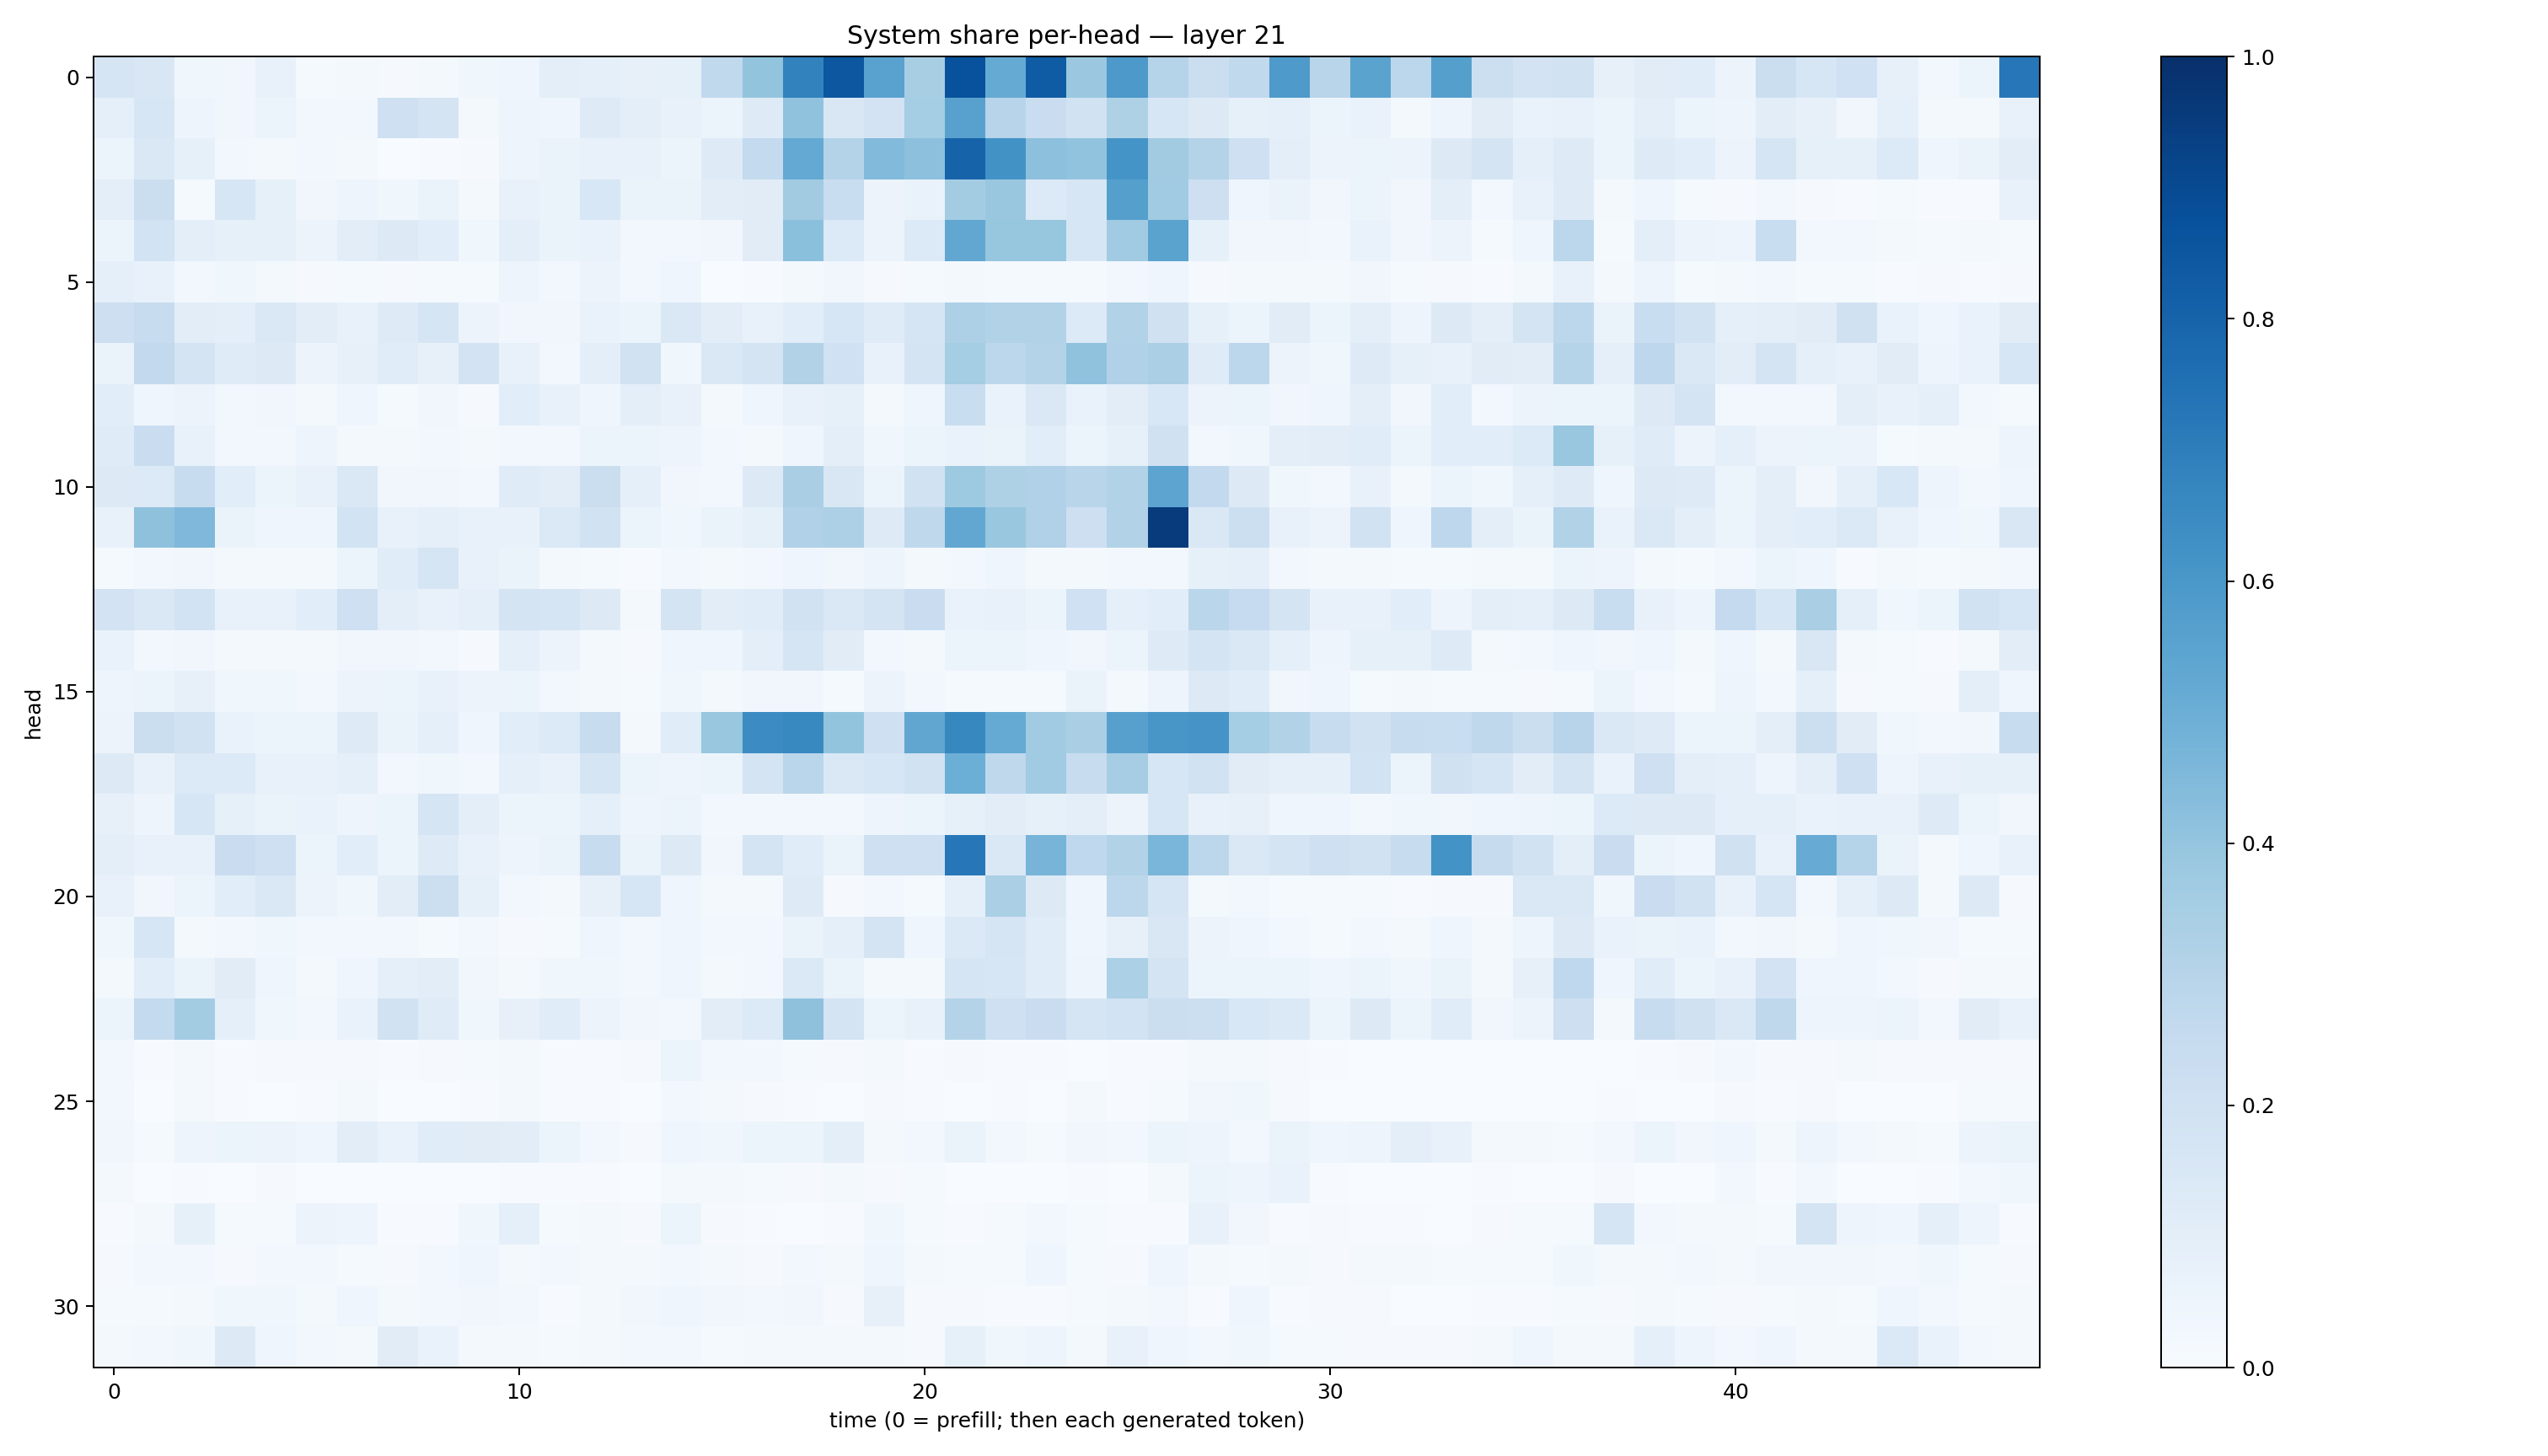

Data behind this chart, as committed beside it:
0.1704, 0.152302, 0.03708956, 0.03418688, 0.07732367, 0.015424485, 0.022116747, 0.010727111, 0.018324535, 0.036281183, 0.0429714, 0.10061106, 0.092318945, 0.08049863, 0.08208127, 0.26270998, 0.3994559, 0.6818982, 0.8510851, 0.5543514, 0.34233117, 0.87308306, 0.5172332, 0.8292346
0.08933, 0.1616, 0.04979, 0.03393, 0.06244, 0.02562, 0.02469, 0.2052, 0.1742, 0.01739, 0.04788, 0.04259, 0.1249, 0.09747, 0.07457, 0.06153, 0.1233, 0.4088, 0.1518, 0.1809, 0.3536, 0.5553, 0.2968, 0.228
0.05996, 0.147, 0.08283, 0.03008, 0.01919, 0.02439, 0.0181, 0.003772, 0.007683, 0.009262, 0.04985, 0.06472, 0.07688, 0.07332, 0.05942, 0.1235, 0.2549, 0.5223, 0.3051, 0.4436, 0.4151, 0.8027, 0.6223, 0.4159
0.1006, 0.2217, 0.01246, 0.1628, 0.08454, 0.03207, 0.05031, 0.03881, 0.06268, 0.0166, 0.07629, 0.06284, 0.1526, 0.0628, 0.06531, 0.1052, 0.1096, 0.3607, 0.2305, 0.05847, 0.06697, 0.3564, 0.3836, 0.1358
0.05931, 0.1853, 0.09816, 0.08494, 0.0837, 0.057, 0.1025, 0.1274, 0.1061, 0.0375, 0.1012, 0.06251, 0.06913, 0.03063, 0.02676, 0.03132, 0.1126, 0.4219, 0.1352, 0.05782, 0.133, 0.5299, 0.3945, 0.3919
0.08622, 0.07155, 0.02831, 0.03704, 0.02013, 0.01041, 0.01349, 0.0103, 0.01446, 0.01414, 0.05027, 0.02989, 0.05557, 0.02597, 0.04625, 0.003336, 0.00669, 0.01825, 0.032, 0.01063, 0.01487, 0.02094, 0.01305, 0.01386
0.2116, 0.2346, 0.1031, 0.1014, 0.142, 0.1052, 0.07756, 0.1226, 0.1667, 0.05776, 0.03285, 0.03447, 0.06649, 0.05318, 0.1478, 0.1027, 0.07742, 0.1077, 0.1571, 0.121, 0.1652, 0.3281, 0.3144, 0.309
0.06537, 0.26, 0.1786, 0.1188, 0.131, 0.05703, 0.08141, 0.1159, 0.07919, 0.1821, 0.07201, 0.02855, 0.0976, 0.1901, 0.03721, 0.1444, 0.1782, 0.3147, 0.2003, 0.07131, 0.1726, 0.3532, 0.2798, 0.3084
0.1065, 0.04075, 0.05474, 0.02751, 0.03312, 0.02105, 0.04216, 0.01562, 0.03242, 0.008248, 0.1072, 0.07571, 0.04199, 0.09527, 0.07434, 0.01993, 0.04364, 0.07397, 0.08257, 0.01851, 0.04463, 0.2319, 0.06987, 0.1482
0.1185, 0.2296, 0.07352, 0.02648, 0.03092, 0.04725, 0.01726, 0.02305, 0.03022, 0.01983, 0.02902, 0.0275, 0.05414, 0.05095, 0.0489, 0.02606, 0.019, 0.04034, 0.09443, 0.03609, 0.05267, 0.06824, 0.06519, 0.1089
0.1291, 0.1362, 0.2369, 0.1059, 0.05926, 0.07185, 0.1416, 0.03126, 0.03178, 0.02666, 0.1205, 0.1044, 0.2203, 0.09037, 0.03287, 0.02795, 0.1288, 0.3362, 0.1502, 0.05168, 0.1916, 0.3731, 0.3216, 0.3174
0.07668, 0.413, 0.4502, 0.06641, 0.0457, 0.04663, 0.1845, 0.07709, 0.09367, 0.0704, 0.07382, 0.1377, 0.1901, 0.06116, 0.03883, 0.06301, 0.08297, 0.3174, 0.3267, 0.1213, 0.272, 0.5288, 0.3891, 0.3169
0.01405, 0.02443, 0.03311, 0.02339, 0.02177, 0.02206, 0.06152, 0.1134, 0.1646, 0.07572, 0.06485, 0.01647, 0.01487, 0.007646, 0.03079, 0.01693, 0.02833, 0.04125, 0.03342, 0.04773, 0.02337, 0.02881, 0.04502, 0.02052
0.1833, 0.1434, 0.1868, 0.07798, 0.07055, 0.1093, 0.2084, 0.09791, 0.0769, 0.08598, 0.1778, 0.1651, 0.1279, 0.01808, 0.1784, 0.103, 0.1149, 0.1902, 0.1453, 0.1755, 0.2303, 0.06827, 0.07292, 0.05294
0.06856, 0.02853, 0.03233, 0.02299, 0.01921, 0.01817, 0.034, 0.03376, 0.02443, 0.01071, 0.08836, 0.05537, 0.02031, 0.009261, 0.04199, 0.04338, 0.1002, 0.1649, 0.1131, 0.02878, 0.02186, 0.05353, 0.05916, 0.04472
0.05037, 0.06039, 0.07824, 0.03685, 0.03682, 0.0306, 0.0583, 0.05332, 0.0763, 0.05829, 0.05366, 0.02666, 0.01938, 0.01519, 0.03542, 0.02225, 0.03286, 0.03283, 0.01483, 0.05514, 0.02535, 0.01486, 0.01194, 0.01427
0.05762, 0.2196, 0.1916, 0.07001, 0.05304, 0.05906, 0.125, 0.06472, 0.08914, 0.04452, 0.107, 0.1357, 0.2373, 0.02055, 0.1133, 0.3895, 0.6446, 0.6588, 0.3986, 0.2108, 0.5334, 0.6634, 0.5194, 0.3635
0.1293, 0.07289, 0.1358, 0.1351, 0.07502, 0.07373, 0.08732, 0.02662, 0.03789, 0.0245, 0.08841, 0.07097, 0.171, 0.06147, 0.0486, 0.05209, 0.1796, 0.2873, 0.1441, 0.1579, 0.1916, 0.4967, 0.2732, 0.367
0.07981, 0.04892, 0.1639, 0.08591, 0.06454, 0.06799, 0.04932, 0.05891, 0.1663, 0.0988, 0.06053, 0.06131, 0.08908, 0.04855, 0.06212, 0.02723, 0.03021, 0.02918, 0.02531, 0.0489, 0.0595, 0.08455, 0.1038, 0.08384
0.09935, 0.07792, 0.07685, 0.2304, 0.2049, 0.05175, 0.1079, 0.06005, 0.1215, 0.07087, 0.04881, 0.06277, 0.2379, 0.06356, 0.1254, 0.03404, 0.1767, 0.1165, 0.0661, 0.2093, 0.2086, 0.7265, 0.1436, 0.4715
0.07044, 0.03353, 0.0588, 0.1086, 0.1458, 0.05838, 0.03648, 0.1018, 0.215, 0.08402, 0.02434, 0.02278, 0.08123, 0.1609, 0.04266, 0.01615, 0.0191, 0.1239, 0.009462, 0.02979, 0.01351, 0.08857, 0.3352, 0.1308
0.03602, 0.1586, 0.01659, 0.02771, 0.03784, 0.02676, 0.02444, 0.0281, 0.01544, 0.02876, 0.008863, 0.0125, 0.04116, 0.02358, 0.04207, 0.02541, 0.02573, 0.06635, 0.08734, 0.1766, 0.04168, 0.1404, 0.1658, 0.116
0.02234, 0.1085, 0.06357, 0.1106, 0.04676, 0.02041, 0.03991, 0.0872, 0.1043, 0.03473, 0.01989, 0.03532, 0.03616, 0.02641, 0.04656, 0.02037, 0.02396, 0.1383, 0.06362, 0.02316, 0.01691, 0.167, 0.1566, 0.1139
0.05869, 0.2552, 0.3591, 0.09151, 0.03568, 0.02645, 0.06643, 0.1932, 0.118, 0.03773, 0.08039, 0.1155, 0.05579, 0.03496, 0.02732, 0.1036, 0.1337, 0.4131, 0.1747, 0.05311, 0.07732, 0.3064, 0.2063, 0.2289
0.02537, 0.005995, 0.01667, 0.006547, 0.008498, 0.01022, 0.01125, 0.006444, 0.01081, 0.01359, 0.01817, 0.005633, 0.0071, 0.009036, 0.05385, 0.02472, 0.02759, 0.01414, 0.009487, 0.01845, 0.007258, 0.008125, 0.004261, 0.004619
0.02374, 0.001673, 0.0192, 0.004483, 0.002826, 0.003974, 0.01853, 0.001736, 0.003473, 0.004987, 0.0163, 0.006388, 0.005053, 0.001612, 0.02679, 0.01668, 0.008096, 0.005786, 0.001521, 0.009621, 0.005154, 0.002395, 0.007666, 0.0009947
0.03395, 0.01229, 0.04763, 0.05323, 0.05847, 0.04337, 0.1052, 0.06724, 0.116, 0.1117, 0.1029, 0.05175, 0.02526, 0.01138, 0.04401, 0.03689, 0.05122, 0.05163, 0.09777, 0.02178, 0.02405, 0.06554, 0.03054, 0.01328
0.02188, 0.002539, 0.004875, 0.002165, 0.009133, 0.003394, 0.001935, 0.0007508, 0.00215, 0.001753, 0.005754, 0.007137, 0.007535, 0.00379, 0.02223, 0.01955, 0.01448, 0.01063, 0.01903, 0.01005, 0.01553, 0.00298, 0.003473, 0.0004714
0.007509, 0.01607, 0.08499, 0.01503, 0.01273, 0.05776, 0.05075, 0.005469, 0.007179, 0.03754, 0.08633, 0.01231, 0.01569, 0.01026, 0.0523, 0.008884, 0.007363, 0.002764, 0.006319, 0.03517, 0.01549, 0.004804, 0.01415, 0.02967
0.0113, 0.0294, 0.02589, 0.01047, 0.03084, 0.02642, 0.01486, 0.01087, 0.02506, 0.04422, 0.0164, 0.02534, 0.01662, 0.02019, 0.02856, 0.01725, 0.01172, 0.03067, 0.02227, 0.03929, 0.01568, 0.01318, 0.01204, 0.04388
0.01386, 0.01389, 0.01926, 0.0378, 0.03855, 0.022, 0.04667, 0.01946, 0.0258, 0.03405, 0.02453, 0.006064, 0.01985, 0.03131, 0.04346, 0.03443, 0.02511, 0.03236, 0.009066, 0.07884, 0.01128, 0.009768, 0.006543, 0.005133
0.01781, 0.02407, 0.03563, 0.1316, 0.04055, 0.02858, 0.0159, 0.1124, 0.06963, 0.02136, 0.01588, 0.01467, 0.01951, 0.02851, 0.02356, 0.0119, 0.02308, 0.01978, 0.02238, 0.01993, 0.01148, 0.08553, 0.03549, 0.04689
